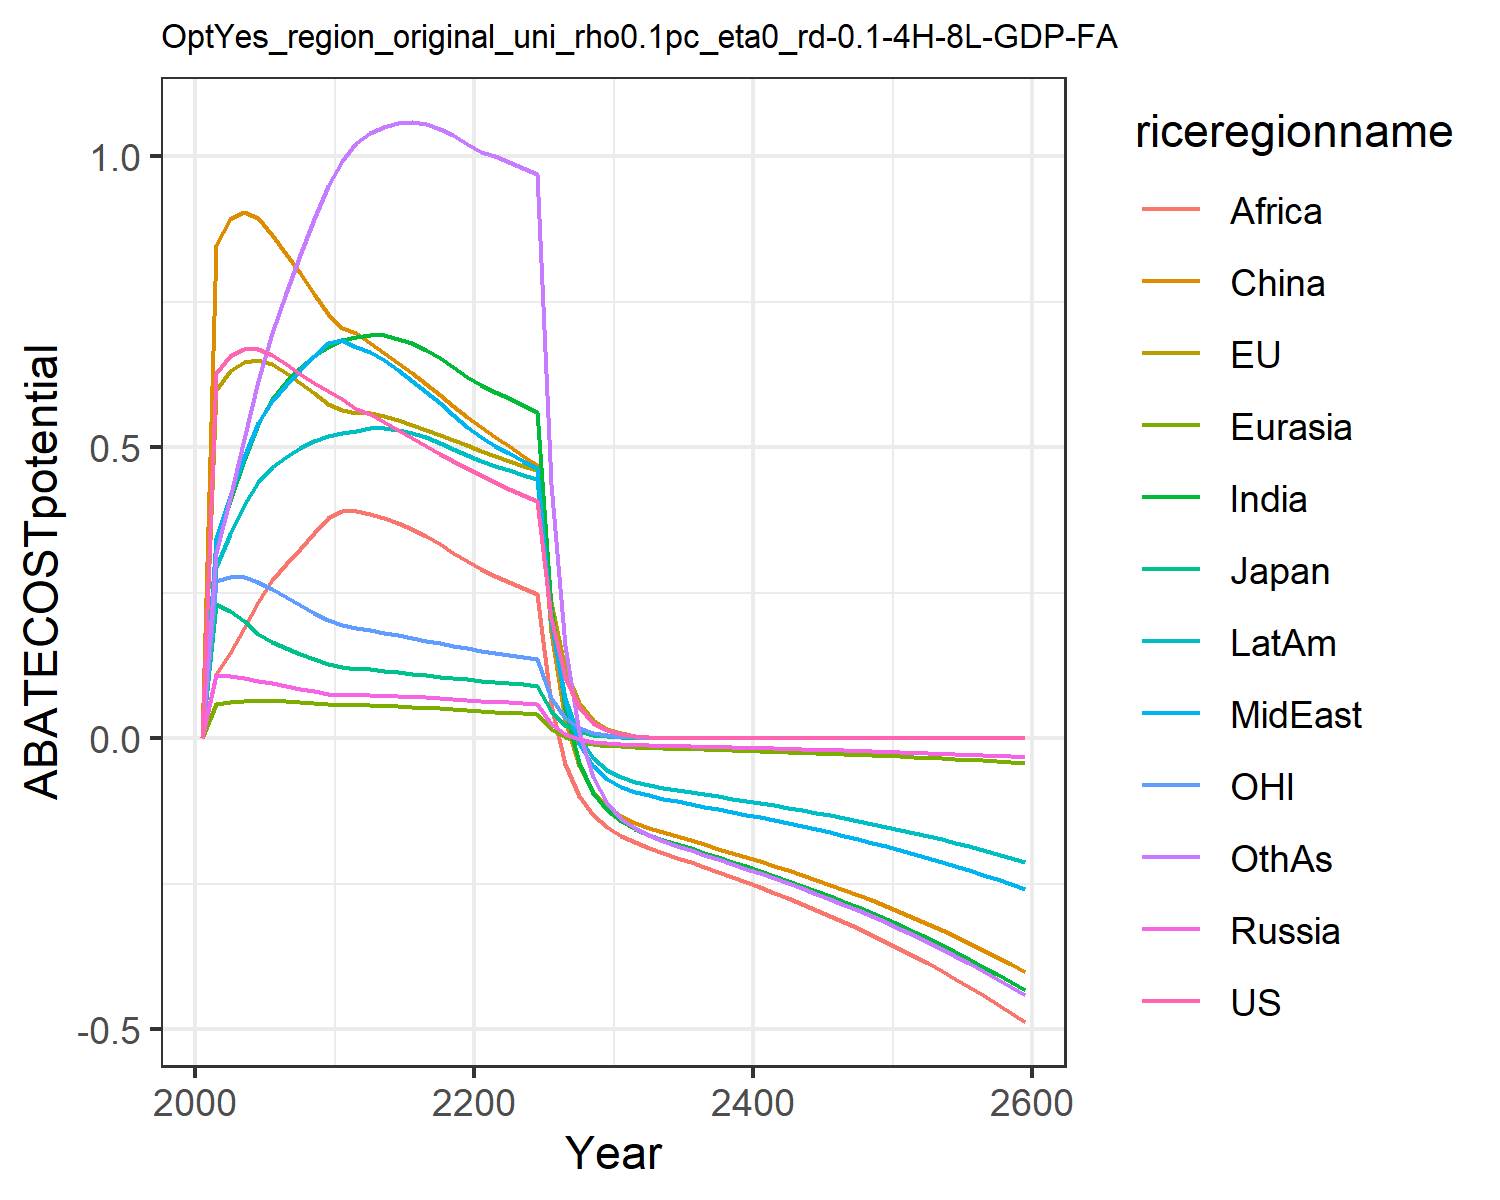

The data file committed next to this chart (first rows):
0.0, 0.0, 0.0, 0.0, 0.0, 0.0, 0.0, 0.0, 0.0, 0.0, 0.0, 0.0
0.628, 0.5981, 0.2299, 0.1083, 0.05924, 0.8469, 0.3341, 0.3439, 0.1096, 0.294, 0.2693, 0.3187
0.6565, 0.6305, 0.2181, 0.1067, 0.06248, 0.8914, 0.4079, 0.4165, 0.1464, 0.3504, 0.2766, 0.4122
0.6684, 0.646, 0.2013, 0.1028, 0.06426, 0.9046, 0.4779, 0.4832, 0.1894, 0.4006, 0.2762, 0.5136
0.6691, 0.6503, 0.1793, 0.09849, 0.06487, 0.8932, 0.5399, 0.5409, 0.2345, 0.4399, 0.2691, 0.6136
0.6588, 0.6425, 0.165, 0.09417, 0.06435, 0.8639, 0.5828, 0.5794, 0.2709, 0.4656, 0.2567, 0.6964
0.6422, 0.6276, 0.1549, 0.08981, 0.06326, 0.8322, 0.612, 0.6069, 0.2987, 0.4838, 0.242, 0.7652
0.6261, 0.6108, 0.1452, 0.0853, 0.06182, 0.7984, 0.6364, 0.6325, 0.3258, 0.4985, 0.2281, 0.8304
0.611, 0.5928, 0.136, 0.08075, 0.06013, 0.7635, 0.6563, 0.6564, 0.3522, 0.5099, 0.215, 0.8915
0.597, 0.5741, 0.1274, 0.07627, 0.05827, 0.728, 0.672, 0.679, 0.3776, 0.5184, 0.2028, 0.9481
0.5824, 0.5631, 0.1221, 0.07397, 0.0572, 0.7051, 0.6832, 0.6846, 0.3906, 0.5248, 0.1945, 0.9915
0.5657, 0.5588, 0.1194, 0.07355, 0.05682, 0.6953, 0.6899, 0.6719, 0.3901, 0.5284, 0.1893, 1.022
0.5564, 0.5579, 0.1181, 0.0736, 0.05653, 0.6787, 0.6935, 0.6631, 0.3859, 0.5333, 0.1857, 1.039
0.5437, 0.5533, 0.116, 0.07307, 0.05582, 0.6615, 0.6918, 0.6491, 0.3786, 0.5332, 0.1813, 1.05
0.5298, 0.5466, 0.1136, 0.07223, 0.05487, 0.6442, 0.6865, 0.6325, 0.3696, 0.53, 0.1766, 1.057
0.5157, 0.5388, 0.111, 0.07119, 0.05375, 0.6265, 0.6781, 0.6142, 0.3589, 0.5243, 0.1719, 1.058
0.502, 0.5303, 0.1084, 0.07001, 0.0525, 0.6084, 0.6671, 0.595, 0.3468, 0.5167, 0.1673, 1.055
0.4887, 0.5213, 0.1059, 0.06873, 0.05113, 0.5898, 0.6537, 0.5751, 0.3334, 0.5076, 0.1628, 1.047
0.476, 0.5121, 0.1034, 0.06737, 0.04968, 0.571, 0.6383, 0.5548, 0.3189, 0.4972, 0.1585, 1.036
0.4639, 0.5028, 0.1009, 0.06595, 0.04814, 0.5518, 0.6213, 0.5344, 0.3036, 0.4858, 0.1544, 1.02
0.452, 0.4938, 0.09862, 0.06445, 0.04669, 0.5339, 0.6067, 0.5169, 0.2898, 0.476, 0.1505, 1.008
0.4402, 0.4852, 0.09643, 0.06288, 0.04534, 0.5175, 0.5954, 0.5028, 0.2778, 0.4683, 0.1468, 0.9994
0.4288, 0.4767, 0.09432, 0.06129, 0.044, 0.5015, 0.5843, 0.4895, 0.2677, 0.4607, 0.1433, 0.9905
0.418, 0.4684, 0.0923, 0.05968, 0.04264, 0.4856, 0.5728, 0.4765, 0.2578, 0.4529, 0.1399, 0.9804
0.4077, 0.4602, 0.09035, 0.05806, 0.04127, 0.4698, 0.5607, 0.4637, 0.2477, 0.4449, 0.1367, 0.9688
0.2064, 0.2346, 0.04591, 0.02491, 0.01498, 0.1818, 0.2259, 0.199, 0.05741, 0.198, 0.06935, 0.4364
0.1045, 0.1196, 0.02333, 0.007767, 0.001229, 0.03182, 0.05047, 0.06212, -0.04408, 0.06954, 0.03518, 0.1582
0.05294, 0.0609, 0.01185, -0.001228, -0.006127, -0.04782, -0.04296, -0.009696, -0.09996, 0.001964, 0.01785, 0.01143
0.02681, 0.03101, 0.006021, -0.00607, -0.01022, -0.09167, -0.09429, -0.04832, -0.1324, -0.03437, 0.009056, -0.06758
0.01358, 0.01579, 0.003059, -0.0088, -0.01265, -0.1174, -0.1241, -0.07006, -0.153, -0.05472, 0.004594, -0.1117
0.006868, 0.008015, 0.00155, -0.01046, -0.01424, -0.1338, -0.1429, -0.0833, -0.1676, -0.06691, 0.002326, -0.138
0.003466, 0.004057, 0.0007833, -0.01156, -0.01538, -0.1453, -0.156, -0.09208, -0.1788, -0.07479, 0.001174, -0.155
0.001748, 0.002052, 0.0003956, -0.01236, -0.01628, -0.1541, -0.1658, -0.09847, -0.1882, -0.08038, 0.0005923, -0.1669
0.0008813, 0.001037, 0.0001997, -0.01302, -0.01707, -0.1618, -0.1742, -0.1037, -0.1968, -0.08488, 0.0002987, -0.1764
0.0004443, 0.0005238, 0.0001007, -0.01362, -0.01781, -0.1688, -0.182, -0.1085, -0.205, -0.08887, 0.0001506, -0.1848
0.000224, 0.0002645, 5.0823596216174966e-5, -0.01419, -0.01853, -0.1757, -0.1895, -0.113, -0.2132, -0.09264, 7.592046745976448e-5, -0.1927
0.0001129, 0.0001335, 2.5636889986838095e-5, -0.01475, -0.01925, -0.1826, -0.1969, -0.1175, -0.2215, -0.09633, 3.826949891148506e-5, -0.2004
5.6908517798460635e-5, 6.740258336519555e-5, 1.2930781386802286e-5, -0.01532, -0.01999, -0.1896, -0.2044, -0.122, -0.2299, -0.1, 1.928961026116395e-5, -0.2081
2.8685587597322247e-5, 3.401616900659893e-5, 6.521572008770697e-6, -0.01589, -0.02073, -0.1967, -0.2121, -0.1266, -0.2385, -0.1038, 9.72249029373561e-6, -0.216
1.4459340763537535e-5, 1.7164438718373432e-5, 3.2889198808416315e-6, -0.01648, -0.0215, -0.2039, -0.2199, -0.1312, -0.2472, -0.1076, 4.900254436809956e-6, -0.2239
7.288401422262105e-6, 8.65997188000728e-6, 1.6585606245968615e-6, -0.01708, -0.02228, -0.2113, -0.2279, -0.136, -0.2562, -0.1115, 2.469726526669336e-6, -0.2321
3.673798312637798e-6, 4.368697330786473e-6, 8.363518585684322e-7, -0.01769, -0.02308, -0.219, -0.2361, -0.1409, -0.2655, -0.1156, 1.2447136706070697e-6, -0.2405
1.8518144919506257e-6, 2.2036419690600585e-6, 4.217239745812646e-7, -0.01833, -0.02391, -0.2268, -0.2446, -0.146, -0.275, -0.1197, 6.27308536392732e-7, -0.2491
9.334231835624632e-7, 1.1114452019760088e-6, 2.126428356171596e-7, -0.01898, -0.02476, -0.2348, -0.2533, -0.1511, -0.2847, -0.124, 3.161437747039785e-7, -0.2579
4.7049866096159775e-7, 5.605274093554698e-7, 1.0721555500216785e-7, -0.01964, -0.02563, -0.2431, -0.2622, -0.1565, -0.2947, -0.1283, 1.5932363338403804e-7, -0.267
2.3715740185111883e-7, 2.826642348607155e-7, 5.405683816035443e-8, -0.02033, -0.02653, -0.2516, -0.2714, -0.162, -0.3051, -0.1328, 8.029125901189978e-8, -0.2764
1.195400052266267e-7, 1.4253225810083155e-7, 2.725400809918686e-8, -0.02104, -0.02745, -0.2604, -0.2808, -0.1676, -0.3157, -0.1374, 4.046216958178915e-8, -0.286
6.025429362107246e-8, 7.186651093080043e-8, 1.374035728632088e-8, -0.02177, -0.0284, -0.2694, -0.2905, -0.1734, -0.3266, -0.1422, 2.0390280950716324e-8, -0.2959
3.037111632536223e-8, 3.623377466341272e-8, 6.927148521496166e-9, -0.02252, -0.02938, -0.2787, -0.3006, -0.1794, -0.3379, -0.1471, 1.0275209858097547e-8, -0.3061
1.5308458318223354e-8, 1.826739082772206e-8, 3.4922124352559525e-9, -0.02329, -0.03039, -0.2883, -0.3109, -0.1855, -0.3495, -0.1522, 5.17787937559694e-9, -0.3166
7.716139135157913e-9, 9.209106052194457e-9, 1.7605050717474628e-9, -0.02409, -0.03143, -0.2981, -0.3215, -0.1919, -0.3614, -0.1574, 2.6091988348841582e-9, -0.3274
3.8892558280726254e-9, 4.642354916388723e-9, 8.874933506344102e-10, -0.02491, -0.0325, -0.3083, -0.3325, -0.1984, -0.3738, -0.1627, 1.3147909720625372e-9, -0.3386
1.960337440102052e-9, 2.3401346350563677e-9, 4.4738849602087256e-10, -0.02576, -0.0336, -0.3188, -0.3438, -0.2052, -0.3865, -0.1683, 6.625227604225021e-10, -0.3501
9.880821031611694e-10, 1.1795777115128378e-9, 2.2552620948457801e-10, -0.02663, -0.03474, -0.3296, -0.3554, -0.2121, -0.3996, -0.174, 3.338410170957043e-10, -0.3619
4.980272824445542e-10, 5.94561670077611e-10, 1.1368477610272228e-10, -0.02753, -0.03591, -0.3407, -0.3674, -0.2193, -0.413, -0.1798, 1.682184510625102e-10, -0.3742
2.5102164869578333e-10, 2.9967684821474176e-10, 5.730614820707726e-11, -0.02846, -0.03712, -0.3522, -0.3798, -0.2267, -0.427, -0.1859, 8.4762320141721e-11, -0.3868
1.2652233858329087e-10, 1.5104160481865884e-10, 2.8886454419487792e-11, -0.02941, -0.03837, -0.364, -0.3926, -0.2343, -0.4413, -0.1921, 4.2709799261580644e-11, -0.3998
6.377071528111282e-11, 7.61251527120543e-11, 1.4560685744721233e-11, -0.0304, -0.03966, -0.3762, -0.4057, -0.2421, -0.4561, -0.1986, 2.1520280028624285e-11, -0.4132
3.214204246178972e-11, 3.836621209834005e-11, 7.339465109439892e-12, -0.03142, -0.04099, -0.3888, -0.4193, -0.2503, -0.4714, -0.2052, 1.0843367914571383e-11, -0.427
1.6200328491223095e-11, 1.933569184759348e-11, 3.699494385767667e-12, -0.03247, -0.04236, -0.4018, -0.4333, -0.2586, -0.4872, -0.2121, 5.463570340716675e-12, -0.4413
